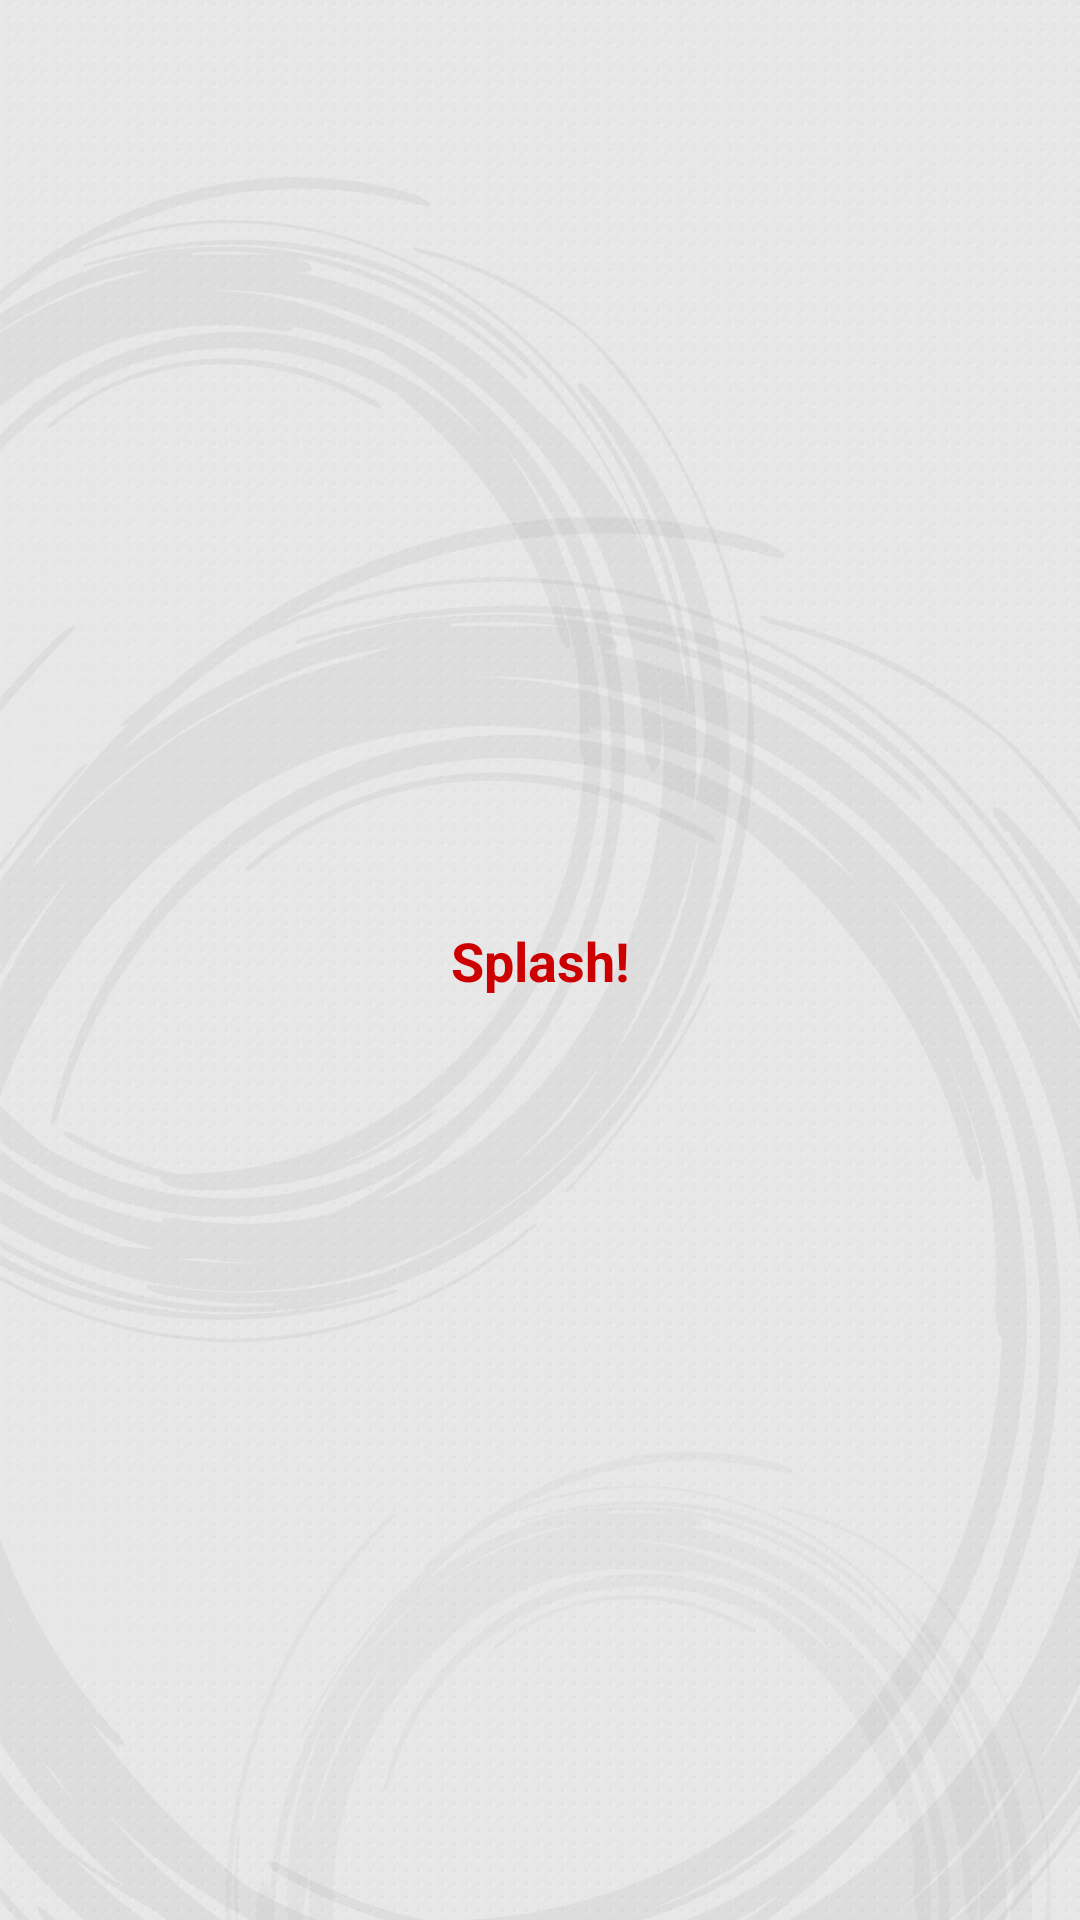

Reconstruct the res/layout file that produces this screen, plus the resources it refers to.
<!-- AndroidManifest.xml: activity theme Theme.AppCompat.Light.NoActionBar.FullScreen -->
<!-- res/layout/activity_splash.xml -->
<?xml version="1.0" encoding="utf-8"?>
<android.support.constraint.ConstraintLayout xmlns:android="http://schemas.android.com/apk/res/android"
    xmlns:app="http://schemas.android.com/apk/res-auto"
    xmlns:tools="http://schemas.android.com/tools"
    style="@style/activityStyle"
    tools:context="com.example.kotlinmvpespresso.ui.splash.SplashActivity">

    <TextView
        style="@style/TextAppearance.Size18.red"
        android:layout_width="wrap_content"
        android:layout_height="wrap_content"
        android:text="Splash!"
        app:layout_constraintBottom_toBottomOf="parent"
        app:layout_constraintLeft_toLeftOf="parent"
        app:layout_constraintRight_toRightOf="parent"
        app:layout_constraintTop_toTopOf="parent" />

</android.support.constraint.ConstraintLayout>
<!-- resources referenced by this layout -->
<resources>
  <style name="TextAppearance.Size18.red" parent="@android:style/TextAppearance.Large">
          <item name="android:textColor">@color/colorPrimary</item>
          <item name="android:textSize">18sp</item>
          <item name="android:textStyle">bold</item>
      </style>
  <style name="activityStyle">
          <item name="android:layout_width">match_parent</item>
          <item name="android:layout_height">match_parent</item>
          <item name="android:background">@drawable/background</item>
      </style>
  <style name="Theme.AppCompat.Light.NoActionBar.FullScreen" parent="@style/Theme.AppCompat.Light">
          <item name="windowNoTitle">true</item>
          <item name="windowActionBar">false</item>
          <item name="android:windowFullscreen">true</item>
          <item name="android:windowContentOverlay">@null</item>
      </style>
  <color name="colorPrimary">#cc0000</color>
  <!-- drawable background: jpg bitmap (drawable-nodpi, 275880 bytes) -->
</resources>
